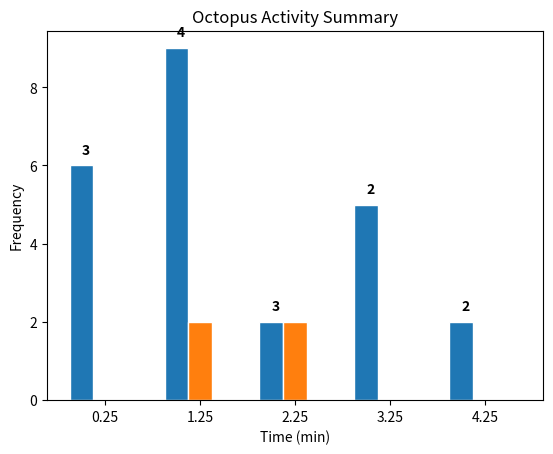

Write Python code to recreate this figure. (Note: this script raises an exception after producing the figure.)
# libraries
import numpy as np
import matplotlib.pyplot as plt

# set width of bar
barWidth = 0.25


#January 2015

#Day 1

#bars1 = [1, 22, 17, 10, 16, 11]
#bars2 = [0, 8, 6, 3, 1, 3]
#bars3 = [3, 0, 1, 1, 2, 1]

#avg_oct = [1, 5, 6, 3, 4, 6]

#Full Day 2
#bars1 = [23, 17, 10, 16, 11, 24, 19, 9, 15, 9, 8, 8, 8, 7, 13, 7, 20, 18, 12, 34, 28, 29, 27, 17, 8, 20, 23, 18]
#bars2 = [8, 6, 3, 1, 3, 10, 3, 0, 0, 0, 0, 1, 0, 0, 2, 5, 11, 7, 1, 4, 0, 11, 20, 6, 2, 7, 9, 8]
#bars3 = [0, 1, 1, 2, 1, 0, 1, 0, 0, 1, 1, 1, 1, 0, 0, 0, 2, 1, 1, 3, 2, 0, 2, 1, 1, 1, 1, 0]

#avg_oct = [6, 7, 7, 7, 7, 9, 7, 7, 9, 8, 7, 7, 7, 8, 9, 8, 12, 12, 10, 11, 10, 10, 10, 9, 8, 9, 11, 9]

#bbars1 = [23, 17, 10, 16, 11]
#bars2 = [8, 6, 3, 1, 3]
#bars3 = [0, 1, 1, 2, 1]
#avg_oct = [6, 7, 7, 7, 7]

#cbars1 = [24, 19, 9, 15, 9, 8, 8, 8, 7, 13]
#bars2 = [10, 3, 0, 0, 0, 0, 1, 0, 0, 2]
#bars3 = [0, 1, 0, 0, 1, 1, 1, 1, 0, 0]
#avg_oct = [9, 7, 7, 9, 8, 7, 7, 7, 8, 9]

#dbars1 = [7, 20, 18, 12]
#bars2 = [5, 11, 7, 1]
#bars3 = [0, 2, 1, 1]
#avg_oct = [8, 12, 12, 10]

#ebars1 = [34, 28, 29, 27, 17, 8, 20, 23, 18]
#bars2 = [4, 0, 11, 20, 6, 2, 7, 9, 8]
#bars3 = [3, 2, 0, 2, 1, 1, 1, 1, 0]
#avg_oct = [11, 10, 10, 10, 9, 8, 9, 11, 9]

#Day 3

#bars1 = [8, 20, 23, 18, 4]
#bars2 = [2, 7, 9, 6, 0]
#bars3 = [1, 1, 1, 0, 0]

#avg_oct = [4, 10, 4, 4, 1]





#December 2016 MasterSheet2016

#dive1
#bars1 = [7, 3, 3]
#bars2 = [0, 0, 0]
#bars3 = [1, 0, 0]
#avg_oct = [3, 2, 2]

#dive2
#bars1 = [3, 3, 2, 1, 1, 1, 5, 1, 2, 1, 9, 4, 5, 2, 1]
#bars2 = [0, 0, 0, 0, 0, 0, 0, 0, 0, 0, 0, 0, 0, 0, 0]
#bars3 = [0, 0, 0, 0, 0, 0, 0, 0, 0, 0, 0, 0, 0, 0, 0]
#avg_oct = [2, 2, 1, 1, 1, 1, 2, 1, 1, 1, 4, 2, 2, 1, 1]

#dive3
#bars1 = [2, 8, 6, 10]
#bars2 = [0, 0, 0, 0]
#bars3 = [1, 0, 0, 1]
#avg_oct = [2, 3, 3, 3]

#dive4
#bars1 = [1, 1, 4, 3, 9, 2, 7]
#bars2 = [0, 0, 0, 0, 0, 0, 0]
#bars3 = [0, 0, 0, 0, 0, 0, 1]
#avg_oct = [1, 1, 2, 3, 4, 2, 2]




# December 2015

#Dive 1
# bars1 = [6, 15, 13, 3]
# bars2 = [0, 0, 0, 0]
# bars3 = [0, 0, 0, 0]
# avg_oct = [4, 7, 7, 3]

#Dive 2
# bars1 = [1, 1, 8, 9, 22, 4]
# bars2 = [0, 0, 0, 1, 0, 0]
# bars3 = [0, 1, 2, 1, 1, 0]
# avg_oct = [1, 3, 4, 3, 4, 3]

#Dive 3
# bars1 = [2, 9, 5, 1, 4, 1]
# bars2 = [0, 0, 0, 0, 0, 0]
# bars3 = [2, 1, 0, 1, 0, 0]
# avg_oct = [1, 7, 4, 1, 4, 1]

#Dive 4
bars1 = [6, 9, 2, 5, 2]
bars2 = [0, 2, 2, 0, 0]
bars3 = [0, 0, 0, 0, 0]
avg_oct = [3, 4, 3, 2, 2]


# Set position of bar on X axis
r1 = np.arange(len(bars1))
r2 = [x + barWidth for x in r1]
r3 = [x + barWidth for x in r2]

# Make the plot
plt.bar(r1, bars1, width=barWidth, edgecolor='white', label='Excursions')
plt.bar(r2, bars2, width=barWidth, edgecolor='white', label='Intruders')
# plt.bar(r2, bars3, width=barWidth, edgecolor='white', label='Mating')
plt.bar(r3, bars3, width=barWidth, edgecolor='white', label='Mating')

for i, v in enumerate(avg_oct):
    plt.text(i, bars1[i] + .3, str(avg_oct[i]), fontweight='bold')

# Add xticks on the middle of the group bars
plt.title('Octopus Activity Summary')
plt.ylabel('Frequency')
plt.xlabel('Time (min)')
plt.xticks([r + barWidth for r in range(len(bars1))], [x for x in range(30, 870, 30)], rotation=90)

# Create legend & Show graphic
plt.legend()
plt.show()
